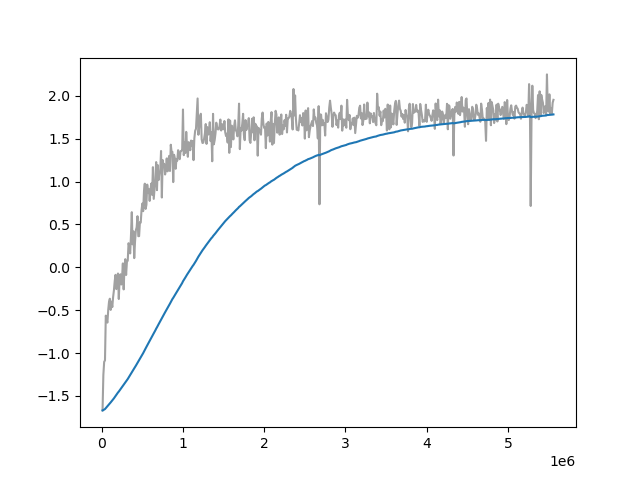

The data file committed next to this chart (first rows):
Wall time, Step, Value
1711815590, 10000, -1.669
1711815709, 20000, -1.255
1711815822, 30000, -1.102
1711815931, 40000, -1.086
1711816038, 50000, -0.5639
1711816147, 60000, -0.6172
1711816255, 70000, -0.6453
1711816362, 80000, -0.4955
1711816467, 90000, -0.4006
1711816577, 100000, -0.366
1711816679, 110000, -0.497
1711816790, 120000, -0.4009
1711816892, 130000, -0.464
1711817003, 140000, -0.3475
1711817108, 150000, -0.2697
1711817216, 160000, -0.1599
1711817323, 170000, -0.08803
1711817430, 180000, -0.2544
1711817539, 190000, -0.1217
1711817652, 200000, -0.07272
1711817763, 210000, -0.37
1711817867, 220000, -0.1295
1711817979, 230000, -0.0815
1711818088, 240000, -0.2007
1711818202, 250000, -0.1231
1711818309, 260000, 0.0449
1711818420, 270000, -0.258
1711818532, 280000, 0.005876
1711818645, 290000, 0.09464
1711818752, 300000, -0.08984
1711818863, 310000, 0.06349
1711818976, 320000, 0.07742
1711819090, 330000, 0.2805
1711819201, 340000, 0.2389
1711819316, 350000, 0.1617
1711819420, 360000, 0.3745
1711819534, 370000, 0.6425
1711819642, 380000, 0.268
1711819753, 390000, 0.4183
1711819860, 400000, 0.1068
1711819973, 410000, 0.3035
1711820077, 420000, 0.4321
1711820189, 430000, 0.4664
1711820297, 440000, 0.5956
1711820405, 450000, 0.3627
1711820516, 460000, 0.3633
1711820619, 470000, 0.5256
1711820726, 480000, 0.5207
1711820839, 490000, 0.6675
1711820945, 500000, 0.7432
1711821049, 510000, 0.6544
1711821156, 520000, 0.8831
1711821264, 530000, 0.9747
1711821366, 540000, 0.6807
1711821471, 550000, 0.729
1711821578, 560000, 0.9641
1711821682, 570000, 0.872
1711821791, 580000, 0.9113
1711821894, 590000, 0.7739
1711822001, 600000, 0.9019
... 496 more rows
